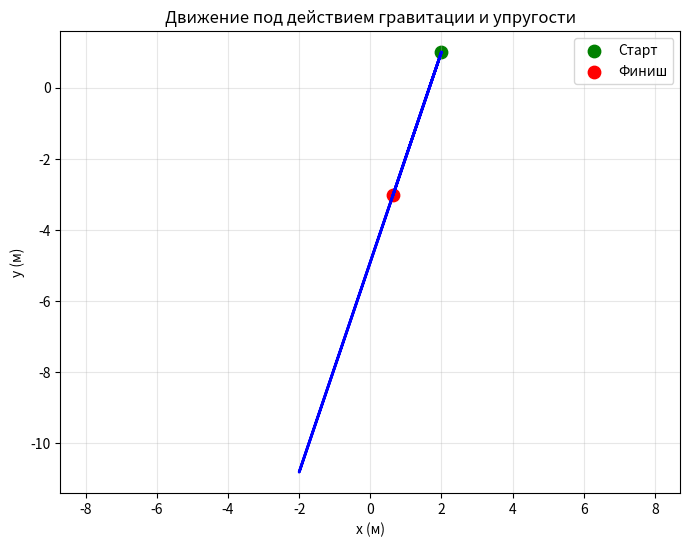

Write Python code to recreate this figure.
import numpy as np
import matplotlib.pyplot as plt
from abc import ABC, abstractmethod
from dataclasses import dataclass

class ForceLaw(ABC):
    @abstractmethod
    def acceleration(self, x: np.ndarray, v: np.ndarray, t: float) -> np.ndarray:
        pass

class Gravity(ForceLaw):
    def __init__(self, g: float = 9.81):
        self.g = g
    def acceleration(self, x: np.ndarray, v: np.ndarray, t: float) -> np.ndarray:
        return np.array([0.0, -self.g])


class SpringForce(ForceLaw):
    def __init__(self, k: float, x0: np.ndarray):
        self.k = k
        self.x0 = np.array(x0, dtype=float)
    def acceleration(self, x: np.ndarray, v: np.ndarray, t: float) -> np.ndarray:
        return -self.k * (x - self.x0)


class CombinedForce(ForceLaw):
    def __init__(self, forces):
        self.forces = forces    
    def acceleration(self, x: np.ndarray, v: np.ndarray, t: float) -> np.ndarray:
        a = np.zeros_like(x)
        for f in self.forces:
            a += f.acceleration(x, v, t)
        return a

@dataclass
class PointMass:
    m: float
    x: np.ndarray
    v: np.ndarray

class Simulator:
    def __init__(self, body: PointMass, force: ForceLaw):
        self.body = body
        self.force = force
        self.trajectory = [body.x.copy()]
    def step_euler(self, dt: float, t: float) -> None:
        a = self.force.acceleration(self.body.x, self.body.v, t)
        self.body.v = self.body.v + a * dt
        self.body.x = self.body.x + self.body.v * dt
        self.trajectory.append(self.body.x.copy())
    def run(self, dt: float, total_time: float) -> None:
        steps = int(total_time / dt)
        for i in range(steps):
            self.step_euler(dt, i * dt)    
    def get_trajectory(self) -> np.ndarray:
        return np.array(self.trajectory)

def plot_trajectory(sim: Simulator, title: str):
    traj = sim.get_trajectory()
    
    plt.figure(figsize=(8, 6))
    plt.plot(traj[:, 0], traj[:, 1], 'b-', linewidth=2)
    plt.scatter(traj[0, 0], traj[0, 1], color='green', s=80, label='Старт')
    plt.scatter(traj[-1, 0], traj[-1, 1], color='red', s=80, label='Финиш')    
    plt.xlabel('x (м)')
    plt.ylabel('y (м)')
    plt.title(title)
    plt.grid(True, alpha=0.3)
    plt.legend()
    plt.axis('equal')
    plt.show()

def experiment():
    print("\nЭксперимент 3: Гравитация + упругость")
    print("-" * 40)
    body = PointMass(m=1.0, x=np.array([2.0, 1.0]), v=np.array([0, 0]))
    force = CombinedForce([
        Gravity(g=9.81),
        SpringForce(k=2.0, x0=np.array([0, 0]))
    ])
    sim = Simulator(body, force)
    sim.run(dt=0.01, total_time=8.0)
    traj = sim.get_trajectory()
    print(f"Начальное положение: {traj[0]}")
    print(f"Конечное положение: {traj[-1]}")
    plot_trajectory(sim, "Движение под действием гравитации и упругости")

if __name__ == "__main__":
    experiment()
